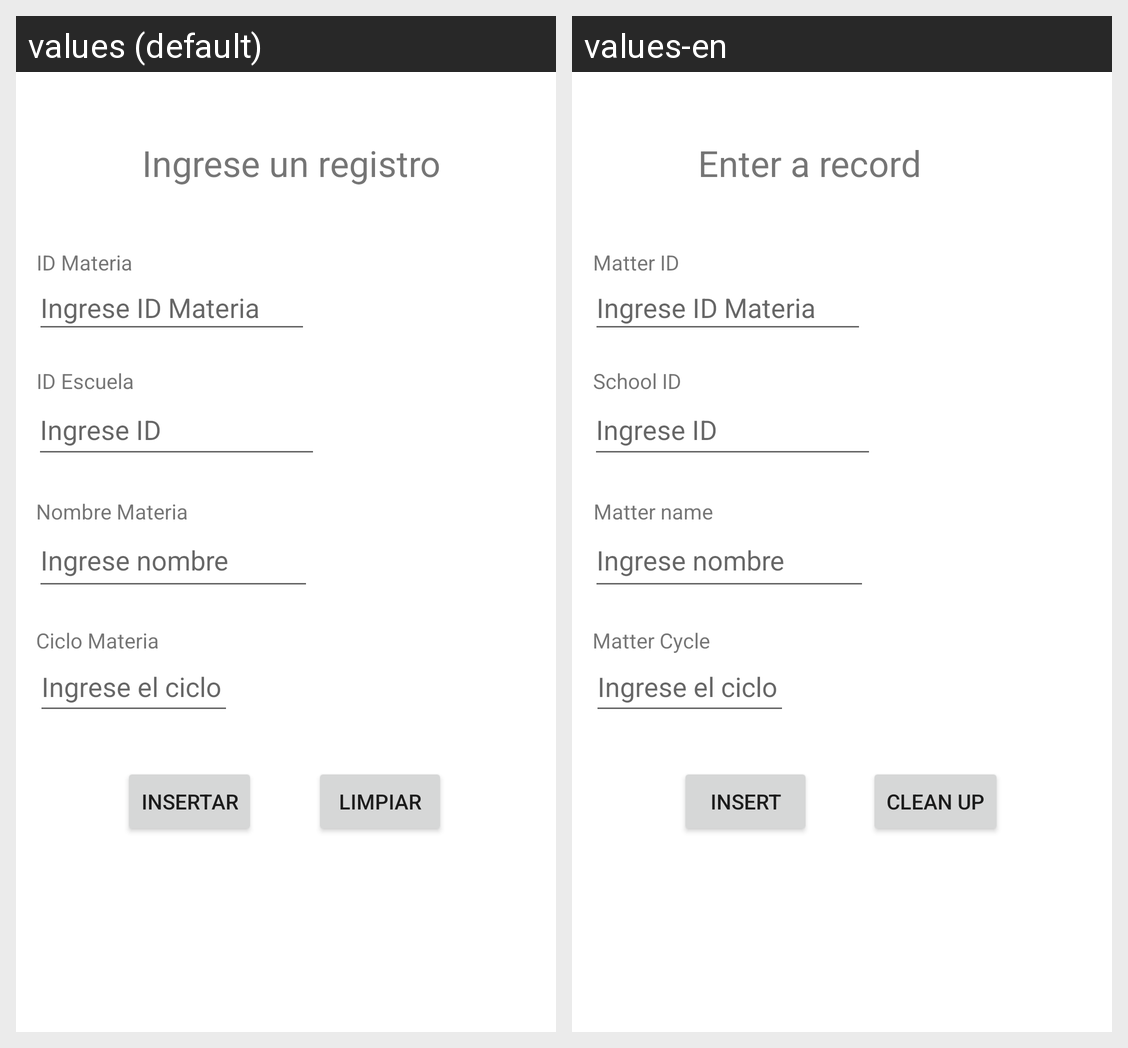

The Android screen above is rendered under two locales of the same app. Produce the string resources it draws, with the default and per-locale values.
Android screen res/layout/activity_materia_insertar.xml rendered under 2 locales, left to right: values (default), values-en. Device: Nexus 5 (rendered at 1080×1920; each locale shown at half size, 540×960, under a caption strip naming it); theme Theme.Proyecto1PDM115.
Strings drawn on this screen, with the default value and each locale's value (text and hints the layout hard-codes, and strings that could not be matched under every locale, appear in the picture but are not listed):

layout_ingresar
  values: Ingrese un registro
  values-en: Enter a record

id_materia
  values: ID Materia
  values-en: Matter ID

id_escuela
  values: ID Escuela
  values-en: School ID

nombre_materia
  values: Nombre Materia
  values-en: Matter name

ciclo_materia
  values: Ciclo Materia
  values-en: Matter Cycle

insertar
  values: Insertar
  values-en: Insert

limpiar
  values: Limpiar
  values-en: Clean up
